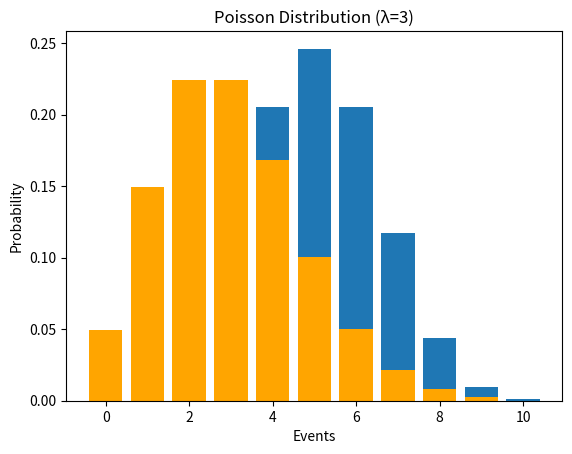

The matplotlib source for this figure:
from scipy.stats import binom, poisson
import matplotlib.pyplot as plt

# Binomial: fixed number of trials, success/failure
n, p = 10, 0.5  # 10 coin tosses, 0.5 chance of heads
x = range(0, 11)
binomial_probs = binom.pmf(x, n, p)

plt.bar(x, binomial_probs)
plt.title("Binomial Distribution (n=10, p=0.5)")
plt.xlabel("Successes")
plt.ylabel("Probability")
plt.show()

# Poisson: events in fixed interval
lambda_ = 3
x = range(0, 10)
poisson_probs = poisson.pmf(x, mu=lambda_)

plt.bar(x, poisson_probs, color='orange')
plt.title("Poisson Distribution (λ=3)")
plt.xlabel("Events")
plt.ylabel("Probability")
plt.show()
